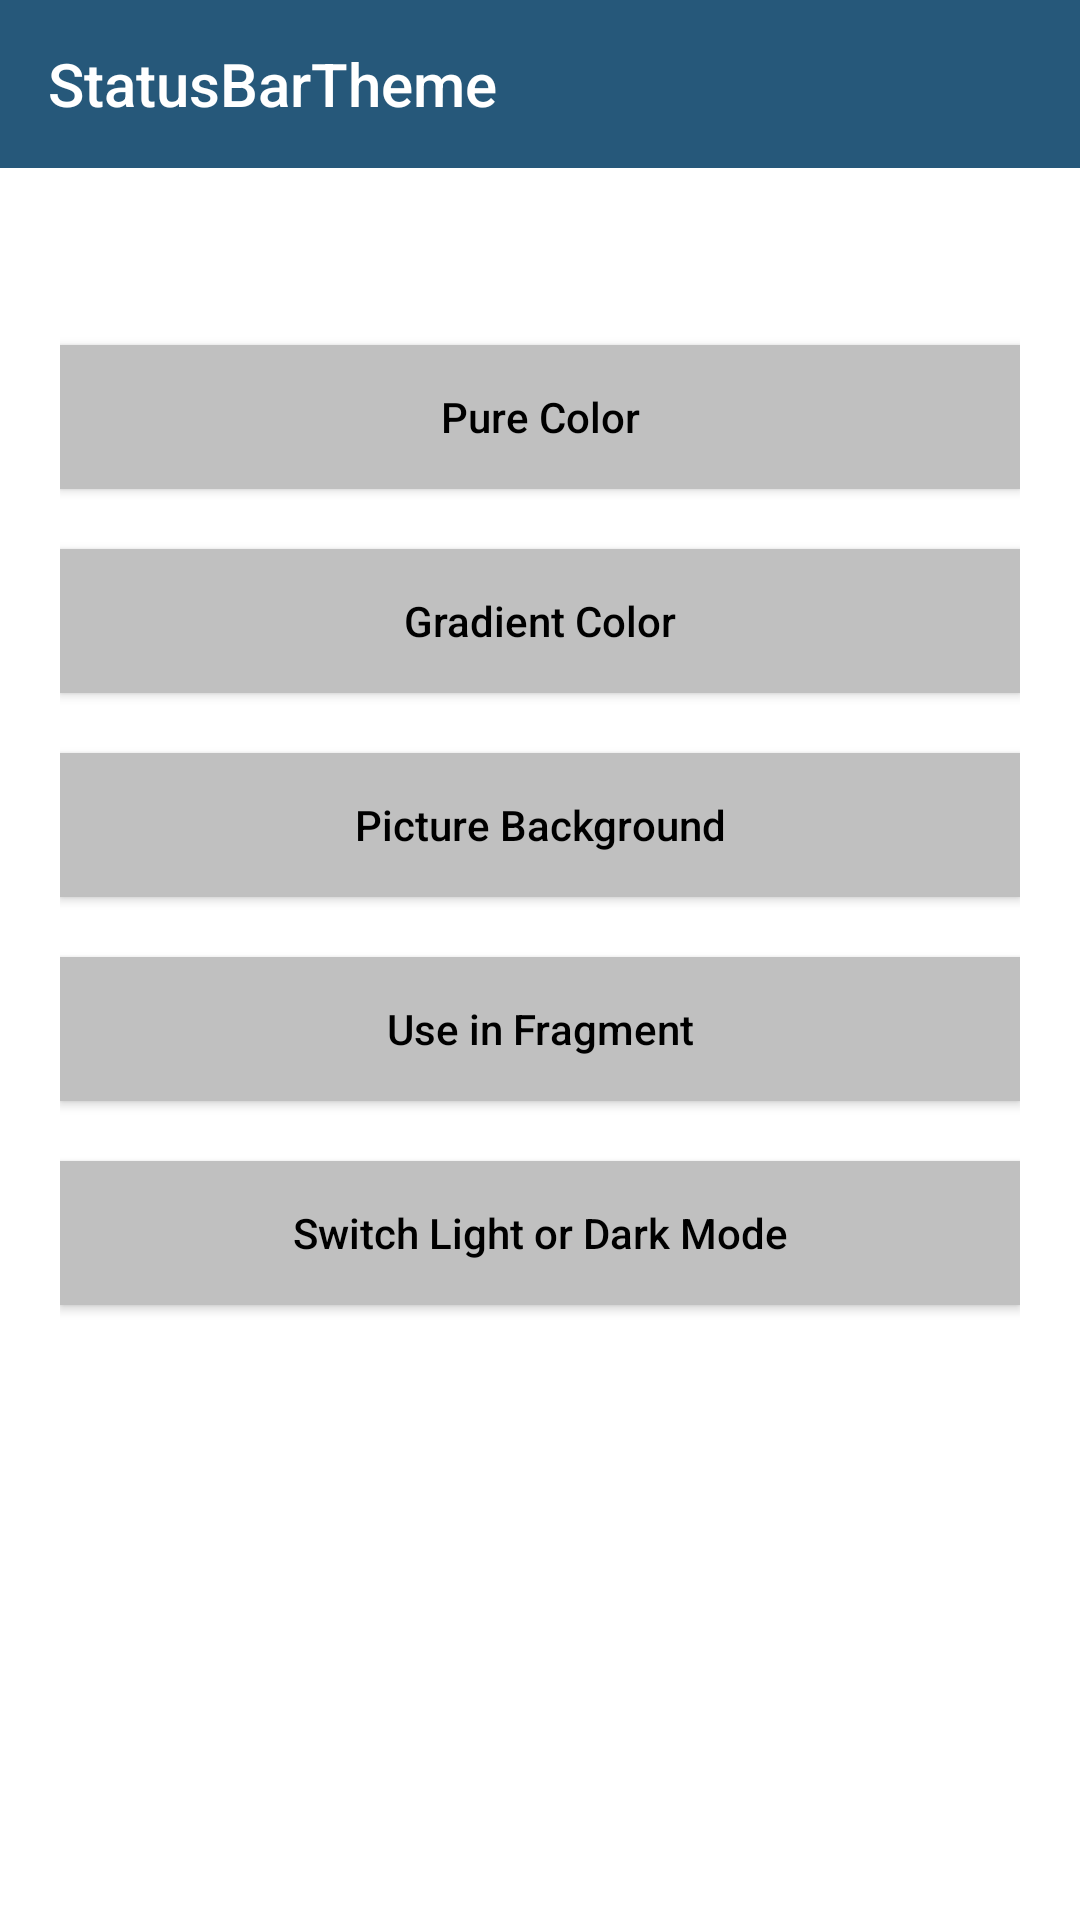

Layout XML and referenced resources for this Android screen:
<!-- AndroidManifest.xml: activity theme AppTheme.NoActionBar.TransparentStatusBar -->
<!-- res/layout/activity_main.xml -->
<?xml version="1.0" encoding="utf-8"?>
<LinearLayout xmlns:android="http://schemas.android.com/apk/res/android"
    xmlns:app="http://schemas.android.com/apk/res-auto"
    android:id="@+id/bg"
    android:layout_width="match_parent"
    android:layout_height="match_parent"
    android:orientation="vertical">

    <android.support.v7.widget.Toolbar
        android:id="@+id/toolbar"
        android:layout_width="match_parent"
        android:layout_height="?attr/actionBarSize"
        android:background="@color/start_color"
        app:title="@string/app_name"
        app:titleTextColor="@color/white" />

    <LinearLayout
        android:layout_width="match_parent"
        android:layout_height="match_parent"
        android:background="@color/white"
        android:gravity="center_horizontal"
        android:orientation="vertical"
        android:padding="20dp">

        <TextView
            android:id="@+id/version_text"
            android:layout_width="wrap_content"
            android:layout_height="wrap_content"
            android:layout_marginBottom="20dp"
            android:gravity="start"
            android:textColor="@color/colorPrimary" />

        <Button
            android:id="@+id/btn1"
            android:layout_width="match_parent"
            android:layout_height="wrap_content"
            android:layout_marginBottom="20dp"
            android:background="@color/silver"
            android:padding="10dp"
            android:text="@string/color"
            android:textAllCaps="false"
            android:textColor="@color/black" />

        <Button
            android:id="@+id/btn2"
            android:layout_width="match_parent"
            android:layout_height="wrap_content"
            android:layout_marginBottom="20dp"
            android:background="@color/silver"
            android:padding="10dp"
            android:text="@string/gradient"
            android:textAllCaps="false"
            android:textColor="@color/black" />

        <Button
            android:id="@+id/btn3"
            android:layout_width="match_parent"
            android:layout_height="wrap_content"
            android:layout_marginBottom="20dp"
            android:background="@color/silver"
            android:padding="10dp"
            android:text="@string/picture"
            android:textAllCaps="false"
            android:textColor="@color/black" />

        <Button
            android:id="@+id/btn4"
            android:layout_width="match_parent"
            android:layout_height="wrap_content"
            android:layout_marginBottom="20dp"
            android:background="@color/silver"
            android:padding="10dp"
            android:text="@string/use_in_fragment"
            android:textAllCaps="false"
            android:textColor="@color/black" />

        <Button
            android:id="@+id/btn5"
            android:layout_width="match_parent"
            android:layout_height="wrap_content"
            android:layout_marginBottom="20dp"
            android:background="@color/silver"
            android:padding="10dp"
            android:text="@string/switch_mode"
            android:textAllCaps="false"
            android:textColor="@color/black" />
    </LinearLayout>

</LinearLayout>
<!-- resources referenced by this layout -->
<resources>
  <color name="black">#000000</color>
  <color name="colorPrimary">#008577</color>
  <color name="silver">#C0C0C0</color>
  <color name="start_color">#26587a</color>
  <color name="white">#ffffff</color>
  <string name="app_name">StatusBarTheme</string>
  <string name="color">Pure Color</string>
  <string name="gradient">Gradient Color</string>
  <string name="picture">Picture Background</string>
  <string name="switch_mode">Switch Light or Dark Mode</string>
  <string name="use_in_fragment">Use in Fragment</string>
  <style name="AppTheme.NoActionBar.TransparentStatusBar" />
</resources>
